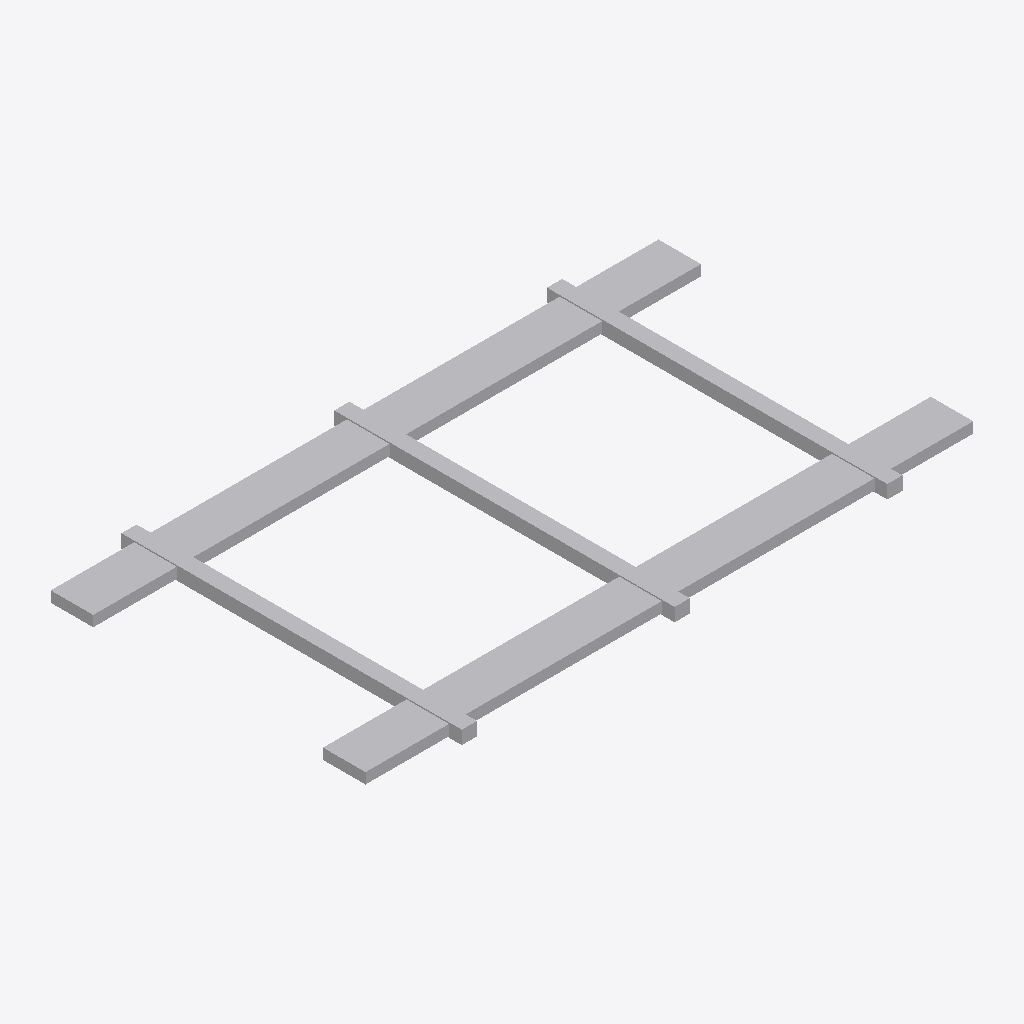
Isometric view of an IFC building model (IFC-SPF (STEP), schema IFC4X3, length unit metre), seen from the south-west, elements coloured by IFC class: 1 other element (light grey).
Extent 3.0 m × 1.7 m × 0.1 m (x, y, z). Elements (1): 1 IfcBuildingElementProxy.

HEADER;
FILE_DESCRIPTION(('ViewDefinition [CoordinationView]'),'2;1');
FILE_NAME('LM3-BOG-P060.ifc','2026-08-30T00:00:00+00:00',('OpenSourceRail'),('OpenSourceRail'),'IfcOpenShell 0.8.5','OpenSourceRail deterministic LM3 product-library','design-reference / not for construction');
FILE_SCHEMA(('IFC4X3'));
ENDSEC;
DATA;
#1=IFCPROJECT('1vCZu4gpPPTgJosMIuY1sw',$,'LM3-BOG-P060 — powered-bogie brake/WSP/speed-sensor harness and junction-bracket kit','Design-reference geometry and assembly hierarchy only; supplier freeze, released drawings/tolerances, calculations, qualified processes and first-article tests remain mandatory.',$,$,$,(#12),#7);
#2=IFCSITE('1ZsW_WPGjIgQla3nItwHvu',$,'LM3 product library',$,$,#18,$,$,.ELEMENT.,$,$,$,$,$);
#3=IFCBUILDING('1PZf7BRdTHrO1WV_T8Mmg4',$,'LM3 assembly inspection fixture',$,$,#21,$,$,.ELEMENT.,$,$,$);
#28=IFCBUILDINGELEMENTPROXY('3$O52bAMrUFglDD53XwTNb',$,'powered-bogie brake/WSP/speed-sensor harness and junction-bracket kit','Locally built, continuity-tested rugged harness with fabricated sensor brackets and junctions for powered-bogie brake and wheel-slide protection.',$,#75,#71,'LM3-BOG-P060',$);
ENDSEC;
